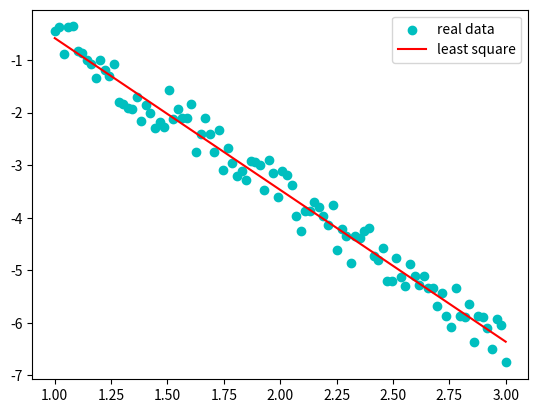

Write the Python code that produced this figure.
import numpy as np


class LinearRegression:
    def __init__(self):
        '''Linear Regression

        This algorithm implements the linear regression without penalty
        '''
        self.w = None

    def fit(self,X,y):
        '''
        :param X: N x M
        :param y: N
        :return:
        '''
        if len(X.shape) == 1:
            X = X.reshape((-1,1))
        X = np.hstack([X,np.ones((X.shape[0],1))])
        self.w = np.linalg.pinv(X) @ y

    def predict(self,X):
        if self.w is None:
            print('Please call model.fit(X,y) to train the model before predicting.')
        if len(X.shape) == 1:
            X = X.reshape((-1,1))
        X = np.hstack([X,np.ones((X.shape[0],1))])
        pred_y = X @ self.w
        return pred_y


if __name__ == '__main__':
    fake_x = np.linspace(1, 3, 100)
    fake_y = -3 * fake_x + 2 + np.random.rand(100)

    model = LinearRegression()
    model.fit(fake_x, fake_y)
    y_pred = model.predict(fake_x)
    from matplotlib.pylab import plt
    plt.scatter(fake_x, fake_y,marker='o', c='c',  label='real data')
    plt.plot(fake_x, y_pred, '-r',label='least square')
    plt.legend()
    plt.show()
